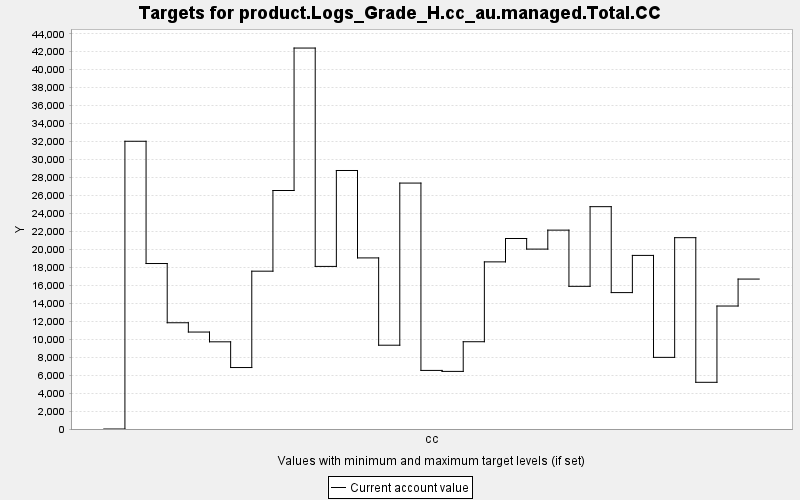

Values plotted in this chart, from the file beside it:
TARGET, PERIOD, YEAR, PERIODWIDTH, MINIMUM, MAXIMUM, MINWEIGHT, MAXWEIGHT, CURRENT, SUMMARY
product.Logs_Grade_H.cc_au.managed.Total…, 0, 0, 10.0, 0.0, 10000, 1.0, 1.0, 0.0, 0.0
product.Logs_Grade_H.cc_au.managed.Total…, 1, 10, 10.0, 0.0, 10000, 1.0, 1.0, 32033, 0.0
product.Logs_Grade_H.cc_au.managed.Total…, 2, 20, 10.0, 0.0, 10000, 1.0, 1.0, 18422, 0.0
product.Logs_Grade_H.cc_au.managed.Total…, 3, 30, 10.0, 0.0, 10000, 1.0, 1.0, 11828, 0.0
product.Logs_Grade_H.cc_au.managed.Total…, 4, 40, 10.0, 0.0, 10000, 1.0, 1.0, 10794, 0.0
product.Logs_Grade_H.cc_au.managed.Total…, 5, 50, 10.0, 0.0, 10000, 1.0, 1.0, 9706, 0.0
product.Logs_Grade_H.cc_au.managed.Total…, 6, 60, 10.0, 0.0, 10000, 1.0, 1.0, 6843, 0.0
product.Logs_Grade_H.cc_au.managed.Total…, 7, 70, 10.0, 0.0, 10000, 1.0, 1.0, 17570, 0.0
product.Logs_Grade_H.cc_au.managed.Total…, 8, 80, 10.0, 0.0, 10000, 1.0, 1.0, 26552, 0.0
product.Logs_Grade_H.cc_au.managed.Total…, 9, 90, 10.0, 0.0, 10000, 1.0, 1.0, 42410, 0.0
product.Logs_Grade_H.cc_au.managed.Total…, 10, 100, 10.0, 0.0, 10000, 1.0, 1.0, 18100, 0.0
product.Logs_Grade_H.cc_au.managed.Total…, 11, 110, 10.0, 0.0, 10000, 1.0, 1.0, 28779, 0.0
product.Logs_Grade_H.cc_au.managed.Total…, 12, 120, 10.0, 0.0, 10000, 1.0, 1.0, 19047, 0.0
product.Logs_Grade_H.cc_au.managed.Total…, 13, 130, 10.0, 0.0, 10000, 1.0, 1.0, 9329, 0.0
product.Logs_Grade_H.cc_au.managed.Total…, 14, 140, 10.0, 0.0, 10000, 1.0, 1.0, 27378, 0.0
product.Logs_Grade_H.cc_au.managed.Total…, 15, 150, 10.0, 0.0, 10000, 1.0, 1.0, 6522, 0.0
product.Logs_Grade_H.cc_au.managed.Total…, 16, 160, 10.0, 0.0, 10000, 1.0, 1.0, 6413, 0.0
product.Logs_Grade_H.cc_au.managed.Total…, 17, 170, 10.0, 0.0, 10000, 1.0, 1.0, 9716, 0.0
product.Logs_Grade_H.cc_au.managed.Total…, 18, 180, 10.0, 0.0, 10000, 1.0, 1.0, 18606, 0.0
product.Logs_Grade_H.cc_au.managed.Total…, 19, 190, 10.0, 0.0, 10000, 1.0, 1.0, 21208, 0.0
product.Logs_Grade_H.cc_au.managed.Total…, 20, 200, 10.0, 0.0, 10000, 1.0, 1.0, 20028, 0.0
product.Logs_Grade_H.cc_au.managed.Total…, 21, 210, 10.0, 0.0, 10000, 1.0, 1.0, 22139, 0.0
product.Logs_Grade_H.cc_au.managed.Total…, 22, 220, 10.0, 0.0, 10000, 1.0, 1.0, 15884, 0.0
product.Logs_Grade_H.cc_au.managed.Total…, 23, 230, 10.0, 0.0, 10000, 1.0, 1.0, 24752, 0.0
product.Logs_Grade_H.cc_au.managed.Total…, 24, 240, 10.0, 0.0, 10000, 1.0, 1.0, 15185, 0.0
product.Logs_Grade_H.cc_au.managed.Total…, 25, 250, 10.0, 0.0, 10000, 1.0, 1.0, 19326, 0.0
product.Logs_Grade_H.cc_au.managed.Total…, 26, 260, 10.0, 0.0, 10000, 1.0, 1.0, 7975, 0.0
product.Logs_Grade_H.cc_au.managed.Total…, 27, 270, 10.0, 0.0, 10000, 1.0, 1.0, 21300, 0.0
product.Logs_Grade_H.cc_au.managed.Total…, 28, 280, 10.0, 0.0, 10000, 1.0, 1.0, 5199, 0.0
product.Logs_Grade_H.cc_au.managed.Total…, 29, 290, 10.0, 0.0, 10000, 1.0, 1.0, 13691, 0.0
product.Logs_Grade_H.cc_au.managed.Total…, 30, 300, 10.0, 0.0, 10000, 1.0, 1.0, 16691, 0.0
